The GitHub repository stefan-alex02/UBB-Y3-AI-Research contains a labelled image folder "GCD" with 7 categories: cumulus, altocumulus, cirrus, clear sky, stratocumulus, cumulonimbus, mixed clouds. Examples follow, each with its label.

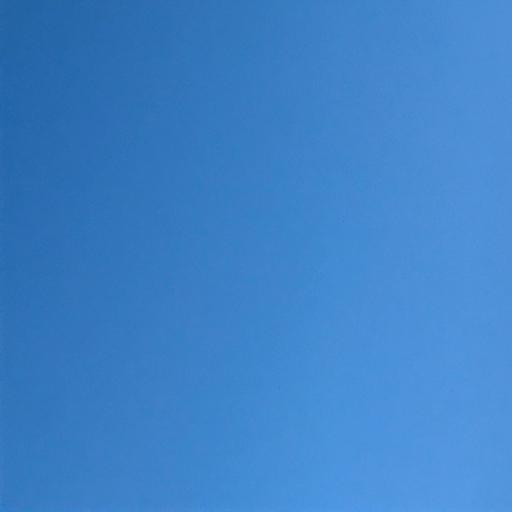
Label: clear sky

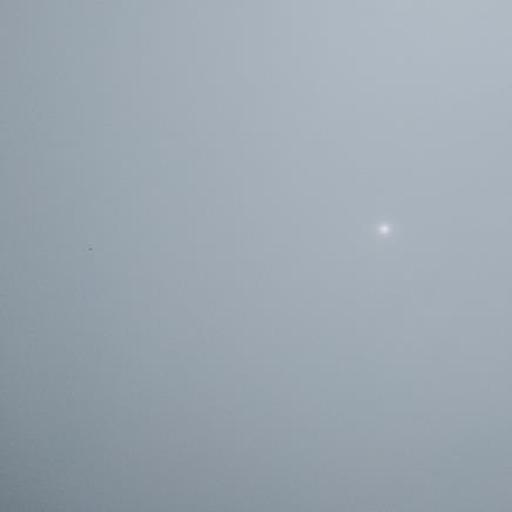
Label: stratocumulus

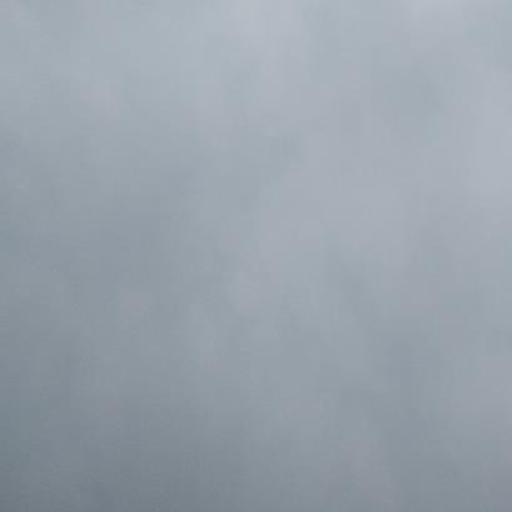
Label: cumulonimbus

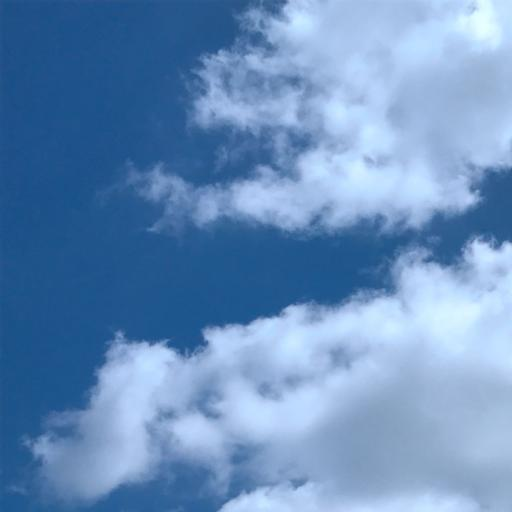
Label: cumulus

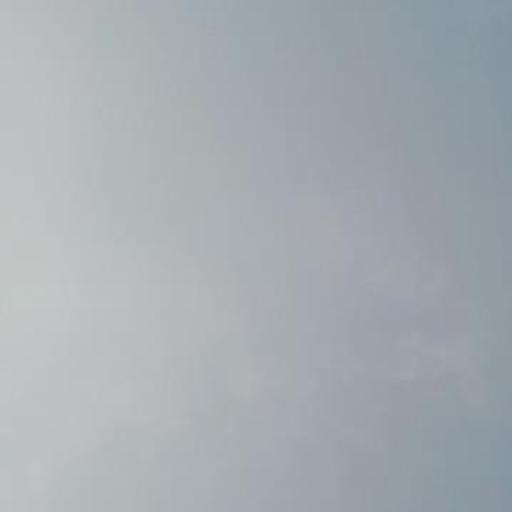
Label: stratocumulus

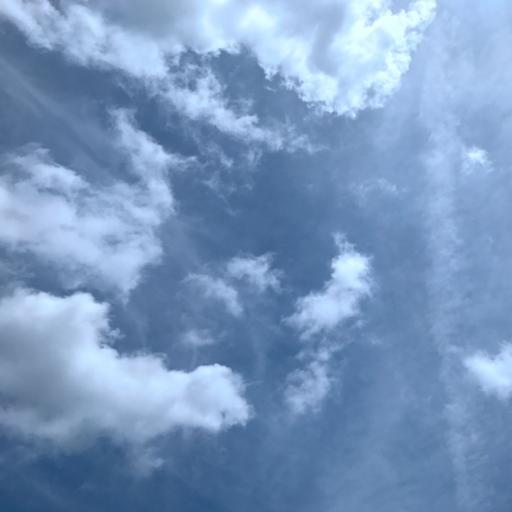
Label: mixed clouds
